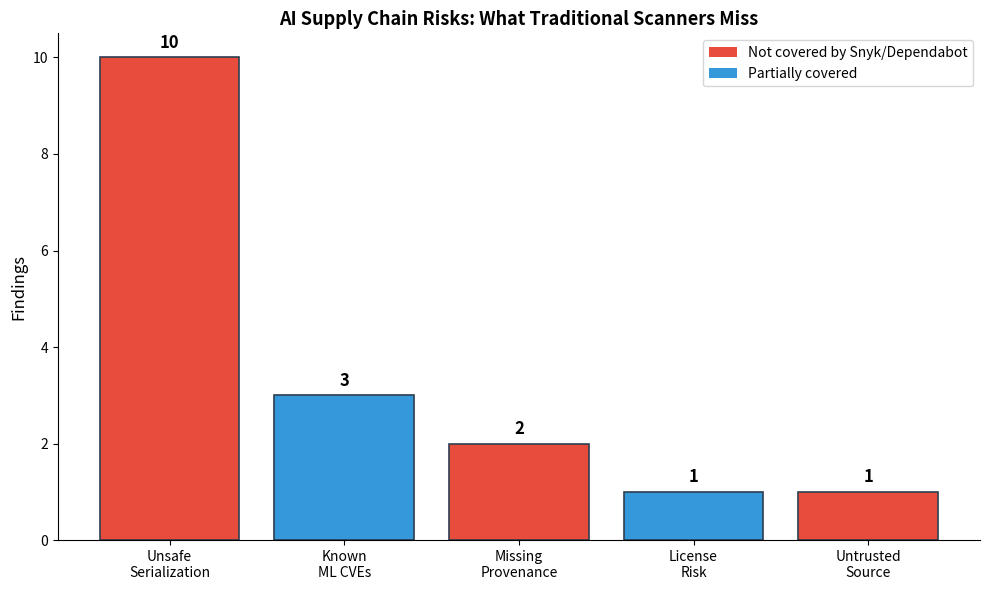
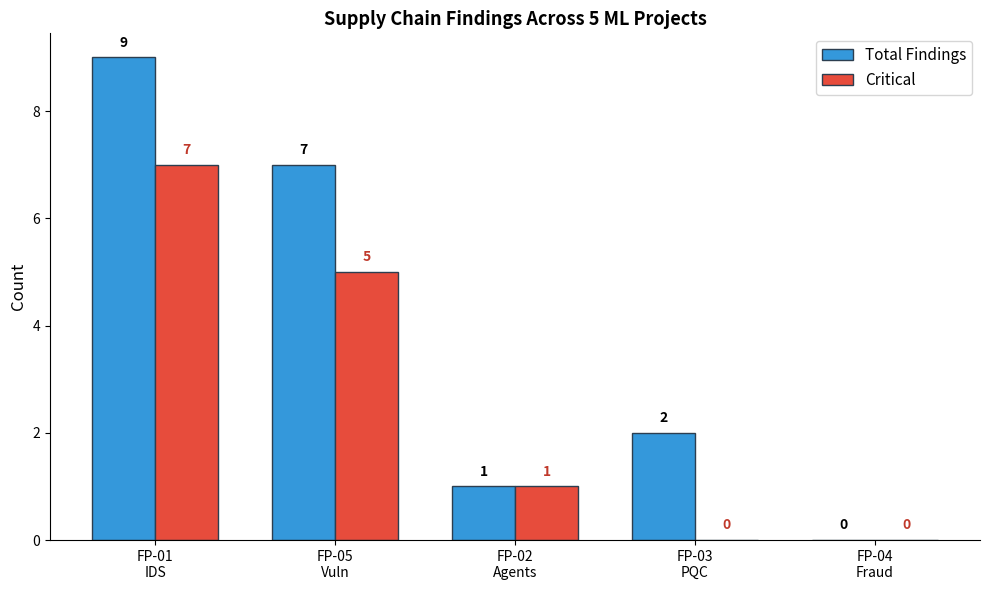
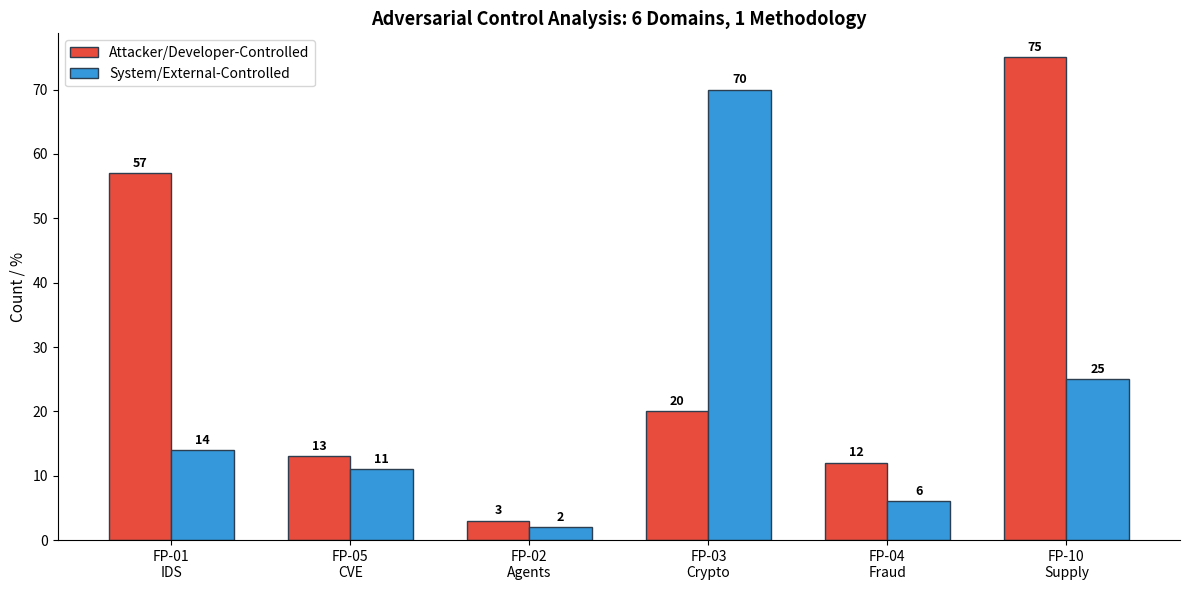

These charts were generated, in order, by the following Python code:
#!/usr/bin/env python
"""Generate publication figures for FP-10."""
import matplotlib; matplotlib.use('Agg')
import matplotlib.pyplot as plt
import matplotlib.patches as mpatches
import numpy as np
from pathlib import Path

def risk_categories():
    cats = ["Unsafe\nSerialization", "Known\nML CVEs", "Missing\nProvenance", "License\nRisk", "Untrusted\nSource"]
    counts = [10, 3, 2, 1, 1]
    traditional = [False, True, False, True, False]
    colors = ["#e74c3c" if not t else "#3498db" for t in traditional]
    fig, ax = plt.subplots(figsize=(10, 6))
    bars = ax.bar(cats, counts, color=colors, edgecolor="#2c3e50", linewidth=1.2)
    for bar, count in zip(bars, counts):
        ax.text(bar.get_x() + bar.get_width()/2, bar.get_height() + 0.2, str(count),
                ha="center", fontweight="bold", fontsize=12)
    ax.set_ylabel("Findings", fontsize=12)
    ax.set_title("AI Supply Chain Risks: What Traditional Scanners Miss", fontsize=13, fontweight="bold")
    ax.spines["top"].set_visible(False); ax.spines["right"].set_visible(False)
    legend = [mpatches.Patch(facecolor="#e74c3c", label="Not covered by Snyk/Dependabot"),
              mpatches.Patch(facecolor="#3498db", label="Partially covered")]
    ax.legend(handles=legend, fontsize=10)
    plt.tight_layout()
    for p in ["outputs/figures/risk_categories.png", "blog/images/risk_categories.png"]:
        Path(p).parent.mkdir(parents=True, exist_ok=True); plt.savefig(p, dpi=150)
    print("Generated: risk_categories.png")

def project_findings():
    projects = ["FP-01\nIDS", "FP-05\nVuln", "FP-02\nAgents", "FP-03\nPQC", "FP-04\nFraud"]
    findings = [9, 7, 1, 2, 0]
    critical = [7, 5, 1, 0, 0]
    x = np.arange(len(projects)); width = 0.35
    fig, ax = plt.subplots(figsize=(10, 6))
    ax.bar(x - width/2, findings, width, label="Total Findings", color="#3498db", edgecolor="#2c3e50")
    ax.bar(x + width/2, critical, width, label="Critical", color="#e74c3c", edgecolor="#2c3e50")
    for i, (f, c) in enumerate(zip(findings, critical)):
        ax.text(x[i]-width/2, f+0.2, str(f), ha="center", fontsize=10, fontweight="bold")
        ax.text(x[i]+width/2, c+0.2, str(c), ha="center", fontsize=10, fontweight="bold", color="#c0392b")
    ax.set_ylabel("Count", fontsize=12)
    ax.set_title("Supply Chain Findings Across 5 ML Projects", fontsize=13, fontweight="bold")
    ax.set_xticks(x); ax.set_xticklabels(projects); ax.legend(fontsize=11)
    ax.spines["top"].set_visible(False); ax.spines["right"].set_visible(False)
    plt.tight_layout()
    for p in ["outputs/figures/project_findings.png", "blog/images/project_findings.png"]:
        plt.savefig(p, dpi=150)
    print("Generated: project_findings.png")

def cross_domain():
    domains = ["FP-01\nIDS", "FP-05\nCVE", "FP-02\nAgents", "FP-03\nCrypto", "FP-04\nFraud", "FP-10\nSupply"]
    dev_ctrl = [57, 13, 3, 20, 12, 75]
    sys_ctrl = [14, 11, 2, 70, 6, 25]
    x = np.arange(len(domains)); width = 0.35
    fig, ax = plt.subplots(figsize=(12, 6))
    ax.bar(x - width/2, dev_ctrl, width, label="Attacker/Developer-Controlled", color="#e74c3c", edgecolor="#2c3e50")
    ax.bar(x + width/2, sys_ctrl, width, label="System/External-Controlled", color="#3498db", edgecolor="#2c3e50")
    for i, (d, s) in enumerate(zip(dev_ctrl, sys_ctrl)):
        ax.text(x[i]-width/2, d+1, str(d), ha="center", fontsize=9, fontweight="bold")
        ax.text(x[i]+width/2, s+1, str(s), ha="center", fontsize=9, fontweight="bold")
    ax.set_ylabel("Count / %", fontsize=11)
    ax.set_title("Adversarial Control Analysis: 6 Domains, 1 Methodology", fontsize=13, fontweight="bold")
    ax.set_xticks(x); ax.set_xticklabels(domains, fontsize=10); ax.legend(fontsize=10)
    ax.spines["top"].set_visible(False); ax.spines["right"].set_visible(False)
    plt.tight_layout()
    for p in ["outputs/figures/cross_domain_6.png", "blog/images/cross_domain_6.png"]:
        plt.savefig(p, dpi=150)
    print("Generated: cross_domain_6.png")

if __name__ == "__main__":
    print("Generating FP-10 figures...")
    risk_categories(); project_findings(); cross_domain()
    print("Done.")
